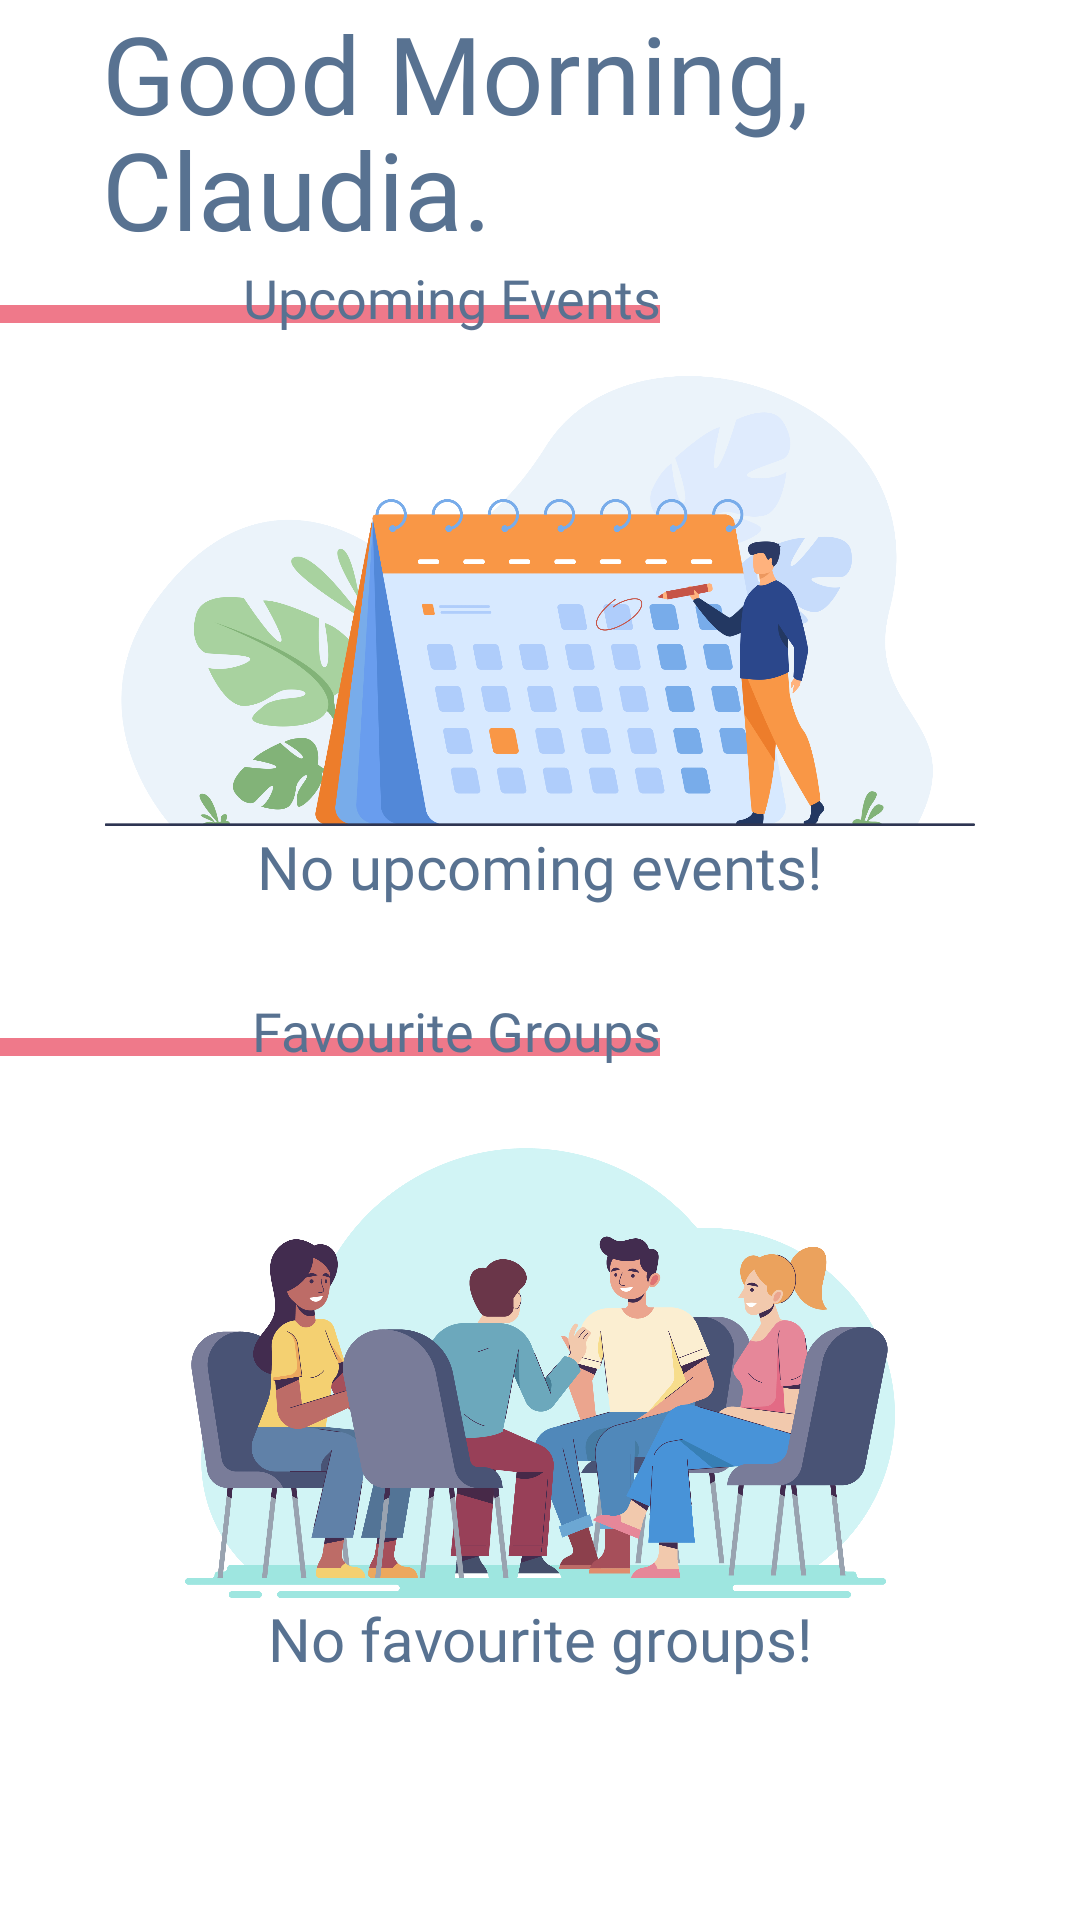

Produce the Android XML layout that renders to this screen, including the resource entries it uses.
<!-- AndroidManifest.xml: application theme Theme.Beever -->
<!-- res/layout/dashboard_fragment.xml -->
<?xml version="1.0" encoding="utf-8"?>
<LinearLayout xmlns:android="http://schemas.android.com/apk/res/android"
    xmlns:app="http://schemas.android.com/apk/res-auto"
    android:layout_width="match_parent"
    android:layout_height="match_parent"
    android:background="@color/white"
    android:orientation="vertical">

        <TextView
            android:id="@+id/greeting"
            android:layout_width="match_parent"
            android:layout_height="wrap_content"
            android:paddingStart="34dp"
            android:paddingEnd="34dp"
            android:text="@string/greetings_morning"
            android:fontFamily="@font/poppins_bold"
            android:textSize="36sp"
            android:textColor="@color/beever_blue"/>

        <TextView
            android:id="@+id/name"
            android:layout_width="match_parent"
            android:layout_height="wrap_content"
            android:layout_marginTop="-10dp"
            android:paddingStart="34dp"
            android:paddingEnd="34dp"
            android:text="@string/name"
            android:fontFamily="@font/poppins_bold"
            android:textSize="36sp"
            android:textColor="@color/beever_blue" />


        <LinearLayout
            android:id="@+id/upcoming_events"
            android:layout_width="220dp"
            android:layout_height="wrap_content"
            android:orientation="vertical">

            <TextView
                android:layout_width="match_parent"
                android:layout_height="wrap_content"
                android:gravity="end"
                android:text="@string/upcoming_events"
                android:paddingStart="34dp"
                android:elevation="2dp"
                android:fontFamily="@font/poppins_bold"
                android:textSize="18sp"
                android:textColor="@color/beever_blue"/>

            <View
                android:layout_width="match_parent"
                android:layout_height="6dp"
                android:background="@color/beever_pink"
                android:layout_marginTop="-10dp"/>


        </LinearLayout>

    <androidx.constraintlayout.widget.ConstraintLayout
        android:layout_width="match_parent"
        android:layout_height="wrap_content">

        <ImageView
            android:id="@+id/no_event_image"
            android:layout_width="match_parent"
            android:layout_height="150dp"
            android:src="@drawable/calendar"
            app:layout_constraintTop_toTopOf="parent"
            app:layout_constraintBottom_toBottomOf="parent"
            app:layout_constraintLeft_toLeftOf="parent"
            app:layout_constraintRight_toRightOf="parent"
            app:layout_constraintVertical_bias="0.2"/>

        <TextView
            android:id="@+id/no_event_text"
            android:layout_width="wrap_content"
            android:layout_height="wrap_content"
            android:fontFamily="@font/poppins_bold"
            android:text="@string/no_upcoming_events"
            android:textColor="@color/beever_blue"
            android:textSize="20sp"
            app:layout_constraintBottom_toBottomOf="parent"
            app:layout_constraintEnd_toEndOf="parent"
            app:layout_constraintStart_toStartOf="parent"
            app:layout_constraintTop_toBottomOf="@+id/no_event_image"
            app:layout_constraintVertical_bias="0" />

        <androidx.recyclerview.widget.RecyclerView
            android:id="@+id/dashboard_events"
            android:layout_width="match_parent"
            android:layout_height="220dp"
            android:paddingHorizontal="16dp"
            android:paddingBottom="34dp"
            app:layout_constraintBottom_toBottomOf="parent"
            app:layout_constraintEnd_toEndOf="parent"
            app:layout_constraintStart_toStartOf="parent"
            app:layout_constraintTop_toTopOf="parent" />

    </androidx.constraintlayout.widget.ConstraintLayout>

        <LinearLayout
            android:id="@+id/jump_to_group"
            android:layout_width="220dp"
            android:layout_height="wrap_content"
            android:orientation="vertical">

            <TextView
                android:layout_width="match_parent"
                android:layout_height="wrap_content"
                android:gravity="end"
                android:text="@string/jump_to_group"
                android:paddingStart="34dp"
                android:elevation="2dp"
                android:fontFamily="@font/poppins_bold"
                android:textSize="18sp"
                android:textColor="@color/beever_blue"/>

            <View
                android:layout_width="match_parent"
                android:layout_height="6dp"
                android:background="@color/beever_pink"
                android:layout_marginTop="-10dp"/>
        </LinearLayout>

    <androidx.constraintlayout.widget.ConstraintLayout
        android:layout_width="match_parent"
        android:layout_height="match_parent">

        <ImageView
            android:id="@+id/no_fav_groups_image"
            android:layout_width="wrap_content"
            android:layout_height="150dp"
            android:src="@drawable/groups"
            app:layout_constraintBottom_toBottomOf="parent"
            app:layout_constraintEnd_toEndOf="parent"
            app:layout_constraintStart_toStartOf="@+id/dashboard_groups"
            app:layout_constraintTop_toTopOf="parent"
            app:layout_constraintVertical_bias="0.2"/>

        <TextView
            android:id="@+id/no_fav_groups_text"
            android:layout_width="wrap_content"
            android:layout_height="wrap_content"
            android:fontFamily="@font/poppins_bold"
            android:text="@string/no_favourite_groups"
            android:textColor="@color/beever_blue"
            android:textSize="20sp"
            app:layout_constraintBottom_toBottomOf="parent"
            app:layout_constraintEnd_toEndOf="parent"
            app:layout_constraintStart_toStartOf="parent"
            app:layout_constraintTop_toBottomOf="@+id/no_fav_groups_image"
            app:layout_constraintVertical_bias="0" />

        <GridView
            android:id="@+id/dashboard_groups"
            android:layout_width="match_parent"
            android:layout_height="match_parent"
            android:horizontalSpacing="16dp"
            android:numColumns="3"
            android:padding="16dp"
            android:scrollbars="none"
            android:verticalSpacing="16dp"
            android:listSelector="@android:color/transparent"/>


    </androidx.constraintlayout.widget.ConstraintLayout>


</LinearLayout>
<!-- resources referenced by this layout -->
<resources>
  <color name="beever_blue">#587291</color>
  <color name="beever_pink">#EF798A</color>
  <color name="white">#FFFFFFFF</color>
  <!-- drawable calendar: png bitmap (drawable, 232573 bytes) -->
  <!-- drawable groups: png bitmap (drawable, 298624 bytes) -->
  <string name="greetings_morning">Good Morning,</string>
  <string name="jump_to_group">Favourite Groups</string>
  <string name="name">Claudia.</string>
  <string name="no_favourite_groups">No favourite groups!</string>
  <string name="no_upcoming_events">No upcoming events!</string>
  <string name="upcoming_events">Upcoming Events</string>
  <style name="Theme.Beever" parent="Theme.MaterialComponents.DayNight.NoActionBar">
          
          <item name="colorPrimary">@color/beever_blue</item>
          <item name="colorPrimaryVariant">@color/beever_light_blue</item>
          <item name="colorOnPrimary">@color/white</item>
          
          <item name="colorSecondary">@color/beever_blue</item>
          <item name="colorSecondaryVariant">@color/beever_light_blue</item>
          <item name="colorOnSecondary">@color/black</item>
          
          <item name="android:statusBarColor" tools:targetApi="l">?attr/colorOnPrimary</item>
          
          <item name="android:windowContentTransitions">true</item>
          <item name="android:windowBackground">@color/beever_light_blue</item>
          <item name="android:colorBackground">@color/beever_light_blue</item>
          <item name="android:windowLightStatusBar">true</item>
      </style>
  <color name="beever_light_blue">#B8E1FF</color>
  <color name="black">#FF000000</color>
</resources>
